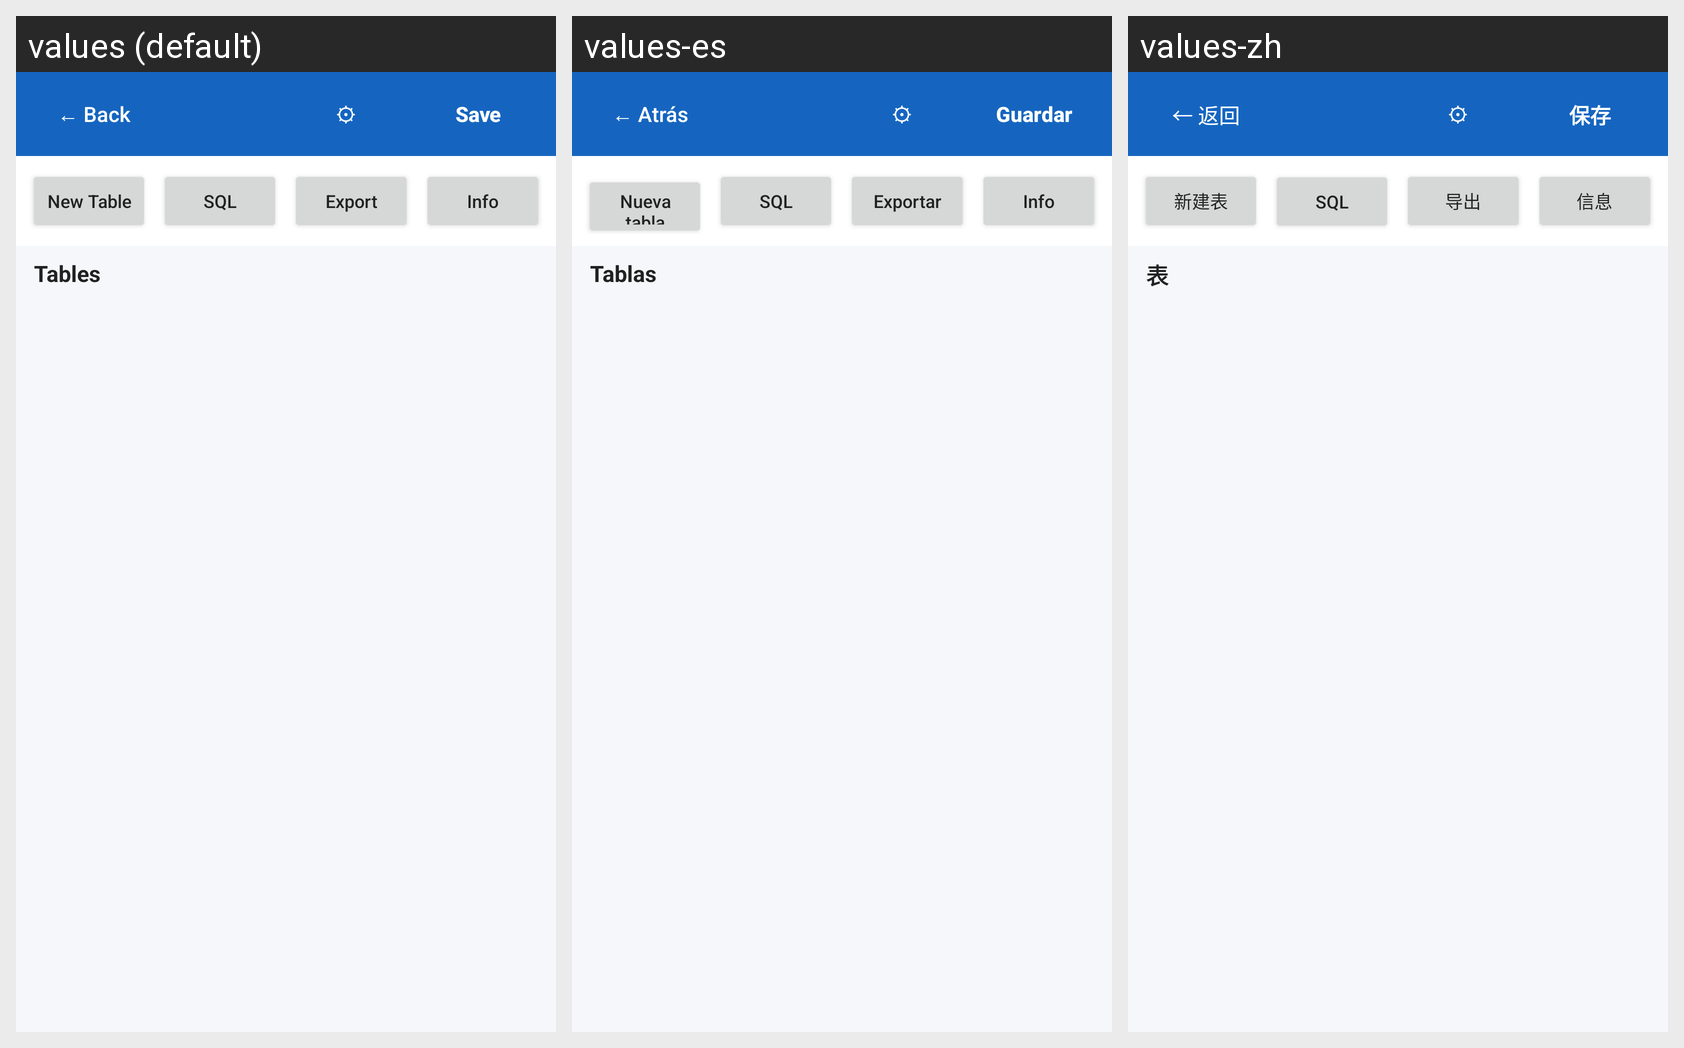

This grid shows one Android layout under several languages. Give, for every string resource on the screen, its name, the default text and each shown locale's text.
Android screen res/layout/activity_database.xml rendered under 3 locales, left to right: values (default), values-es, values-zh. Device: Nexus 5 (rendered at 1080×1920; each locale shown at half size, 540×960, under a caption strip naming it); theme AppTheme.
Other locales in the repository, not shown: values-de, values-fr, values-hi, values-ja, values-pt, values-ru.
Strings drawn on this screen, with the default value and each locale's value (text and hints the layout hard-codes, and strings that could not be matched under every locale, appear in the picture but are not listed):

back
  values: ← Back
  values-es: ← Atrás
  values-zh: ← 返回

save
  values: Save
  values-es: Guardar
  values-zh: 保存

new_table
  values: New Table
  values-es: Nueva tabla
  values-zh: 新建表

sql
  values: SQL
  values-es: SQL
  values-zh: SQL

export
  values: Export
  values-es: Exportar
  values-zh: 导出

info
  values: Info
  values-es: Info
  values-zh: 信息

tables
  values: Tables
  values-es: Tablas
  values-zh: 表
